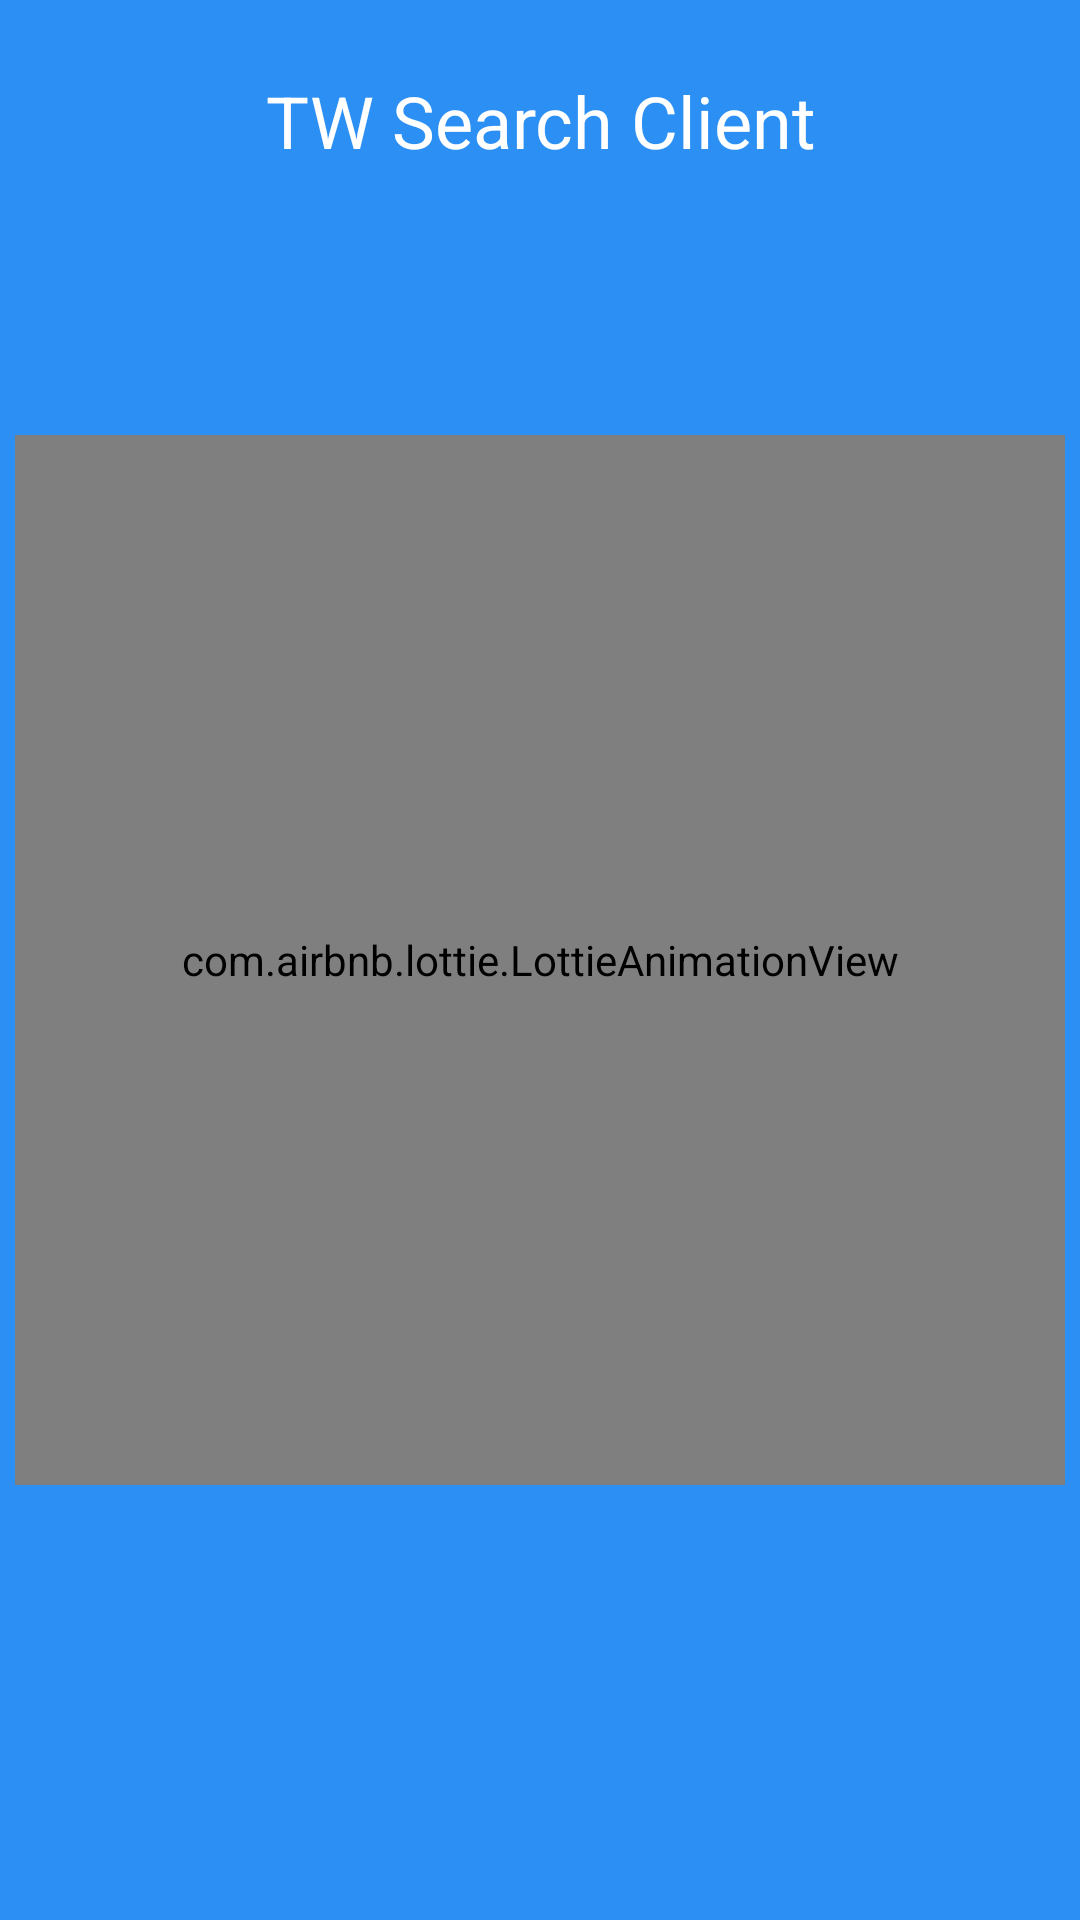

Reconstruct the res/layout file that produces this screen, plus the resources it refers to.
<!-- AndroidManifest.xml: application theme AppTheme -->
<!-- res/layout/fragment_splash_screen.xml -->
<?xml version="1.0" encoding="utf-8"?>
<androidx.constraintlayout.widget.ConstraintLayout xmlns:android="http://schemas.android.com/apk/res/android"
    android:layout_width="match_parent"
    android:layout_height="match_parent"
    xmlns:app="http://schemas.android.com/apk/res-auto"
    android:background="@color/colorPrimary">

    <TextView
        android:id="@+id/title_TextView"
        android:layout_width="match_parent"
        android:layout_height="wrap_content"
        android:gravity="center"
        android:textColor="@color/colorOnPrimary"
        app:layout_constraintTop_toTopOf="parent"
        android:layout_marginTop="@dimen/marginL"
        android:textSize="@dimen/textL"
        android:text="@string/tw_search_client"/>

    <ImageView
        android:id="@+id/twitter"
        android:layout_width="wrap_content"
        android:layout_height="wrap_content"
        app:layout_constraintEnd_toEndOf="@id/search"
        app:layout_constraintStart_toStartOf="@id/search"
        app:layout_constraintTop_toTopOf="@id/search"
        app:layout_constraintBottom_toBottomOf="@id/search"
        android:src="@drawable/ic_twitter_logo"
        />

    <com.airbnb.lottie.LottieAnimationView
        android:id="@+id/search"
        android:layout_width="350dp"
        android:layout_height="350dp"
        app:layout_constraintEnd_toEndOf="parent"
        app:layout_constraintStart_toStartOf="parent"
        app:layout_constraintTop_toTopOf="parent"
        app:layout_constraintBottom_toBottomOf="parent"
        app:lottie_autoPlay="true"
        app:lottie_fileName="search.json"
        app:lottie_loop="false" />

</androidx.constraintlayout.widget.ConstraintLayout>
<!-- resources referenced by this layout -->
<resources>
  <color name="colorOnPrimary">#ffffff</color>
  <color name="colorPrimary">#2B8FF4</color>
  <dimen name="marginL">24dp</dimen>
  <dimen name="textL">24sp</dimen>
  <!-- drawable ic_twitter_logo (drawable) -->
  <vector xmlns:android="http://schemas.android.com/apk/res/android"
      android:width="48dp"
      android:height="48dp"
      android:viewportWidth="512"
      android:viewportHeight="512">
      <path
          android:fillColor="#ffffff"
          android:pathData="M512,97.248c-19.04,8.352 -39.328,13.888 -60.48,16.576c21.76,-12.992 38.368,-33.408 46.176,-58.016c-20.288,12.096 -42.688,20.64 -66.56,25.408C411.872,60.704 384.416,48 354.464,48c-58.112,0 -104.896,47.168 -104.896,104.992c0,8.32 0.704,16.32 2.432,23.936c-87.264,-4.256 -164.48,-46.08 -216.352,-109.792c-9.056,15.712 -14.368,33.696 -14.368,53.056c0,36.352 18.72,68.576 46.624,87.232c-16.864,-0.32 -33.408,-5.216 -47.424,-12.928c0,0.32 0,0.736 0,1.152c0,51.008 36.384,93.376 84.096,103.136c-8.544,2.336 -17.856,3.456 -27.52,3.456c-6.72,0 -13.504,-0.384 -19.872,-1.792c13.6,41.568 52.192,72.128 98.08,73.12c-35.712,27.936 -81.056,44.768 -130.144,44.768c-8.608,0 -16.864,-0.384 -25.12,-1.44C46.496,446.88 101.6,464 161.024,464c193.152,0 298.752,-160 298.752,-298.688c0,-4.64 -0.16,-9.12 -0.384,-13.568C480.224,136.96 497.728,118.496 512,97.248z" />
  </vector>
  <string name="tw_search_client">TW Search Client</string>
  <style name="AppTheme" parent="Theme.AppCompat.Light.NoActionBar">
  
          <item name="colorPrimary">@color/colorPrimary</item>
          <item name="colorPrimaryDark">@color/colorPrimaryDark</item>
          <item name="colorAccent">@color/colorAccent</item>
  
          <item name="buttonStyle">@style/ButtonStyle</item>
  
      </style>
  <color name="colorPrimaryDark">#1B5B9A</color>
  <color name="colorAccent">#378AC4</color>
  <style name="ButtonStyle" parent="@android:style/Widget.Button">
          <item name="android:textColor">@color/colorButtonText</item>
          <item name="android:paddingStart">@dimen/button_padding_width</item>
          <item name="android:paddingTop">@dimen/button_padding_height</item>
          <item name="android:paddingBottom">@dimen/button_padding_height</item>
          <item name="android:paddingEnd">@dimen/button_padding_width</item>
          <item name="android:elevation">@dimen/button_elevation</item>
          <item name="android:textStyle">bold</item>
          <item name="android:gravity">center</item>
          <item name="textAllCaps">true</item>
          <item name="android:background">@drawable/background_button</item>
      </style>
  <color name="colorButtonText">#FFFFFF</color>
  <dimen name="button_padding_width">24dp</dimen>
  <dimen name="button_padding_height">12dp</dimen>
  <dimen name="button_elevation">4dp</dimen>
</resources>
